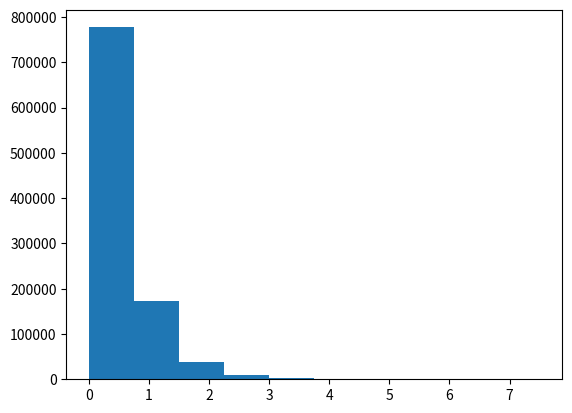

Recreate this plot in Python. (Note: this script raises an exception after producing the figure.)
# -*- coding: utf-8 -*-
"""
Created on Wed Mar  3 19:05:20 2021

[redacted]
"""

#esto es una prueba. 

print("Hola vatos")

import numpy as np
import matplotlib.pyplot as plt

#vamos a graficar una distribución exponencial
x = np.random.exponential(0.5,100**3)
plt.hist(x)

y = np.random.standar_normal(100**3)
